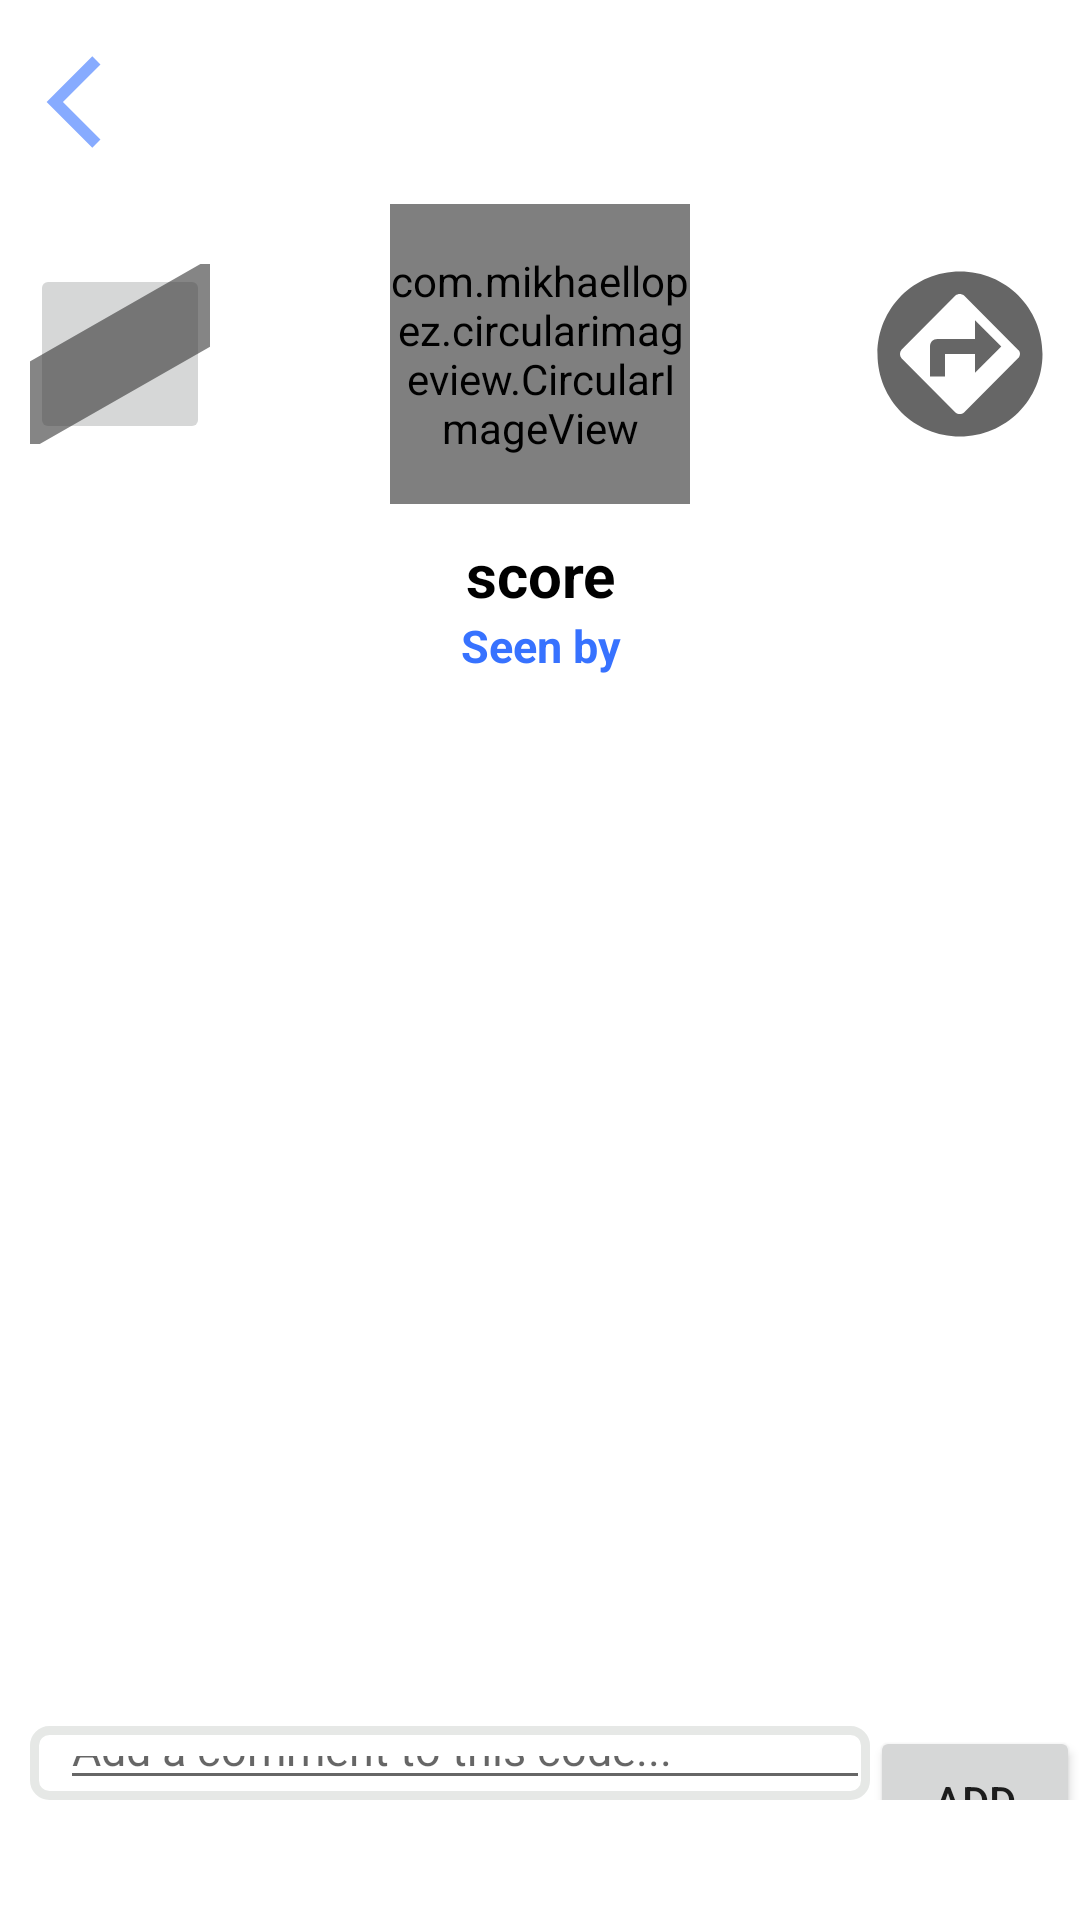

Reconstruct the res/layout file that produces this screen, plus the resources it refers to.
<!-- AndroidManifest.xml: application theme Theme.LoveForJava -->
<!-- res/layout/activity_qrcodes.xml -->
<?xml version="1.0" encoding="utf-8"?>
<LinearLayout xmlns:android="http://schemas.android.com/apk/res/android"
    xmlns:tools="http://schemas.android.com/tools"
    android:layout_width="match_parent"
    android:layout_height="match_parent"
    xmlns:app="http://schemas.android.com/apk/res-auto"
    android:orientation="vertical">

    <LinearLayout
        android:layout_width="match_parent"
        android:layout_height="wrap_content"
        android:padding="10dp"
        android:gravity="center_vertical">

        <ImageButton
            android:layout_width="48dp"
            android:layout_height="48dp"
            android:background="@drawable/ic_action_backbtn"
            android:backgroundTint="@color/blue_crayola" />
    </LinearLayout>

    <LinearLayout
        android:layout_width="match_parent"
        android:layout_height="wrap_content"
        android:orientation="horizontal"
        android:gravity="center">
        <ImageButton
            android:onClick="openGallery"
            android:layout_width="60dp"
            android:layout_height="60dp"
            android:src="@drawable/ic_action_texture"
            android:layout_marginHorizontal="50dp"/>
        <com.mikhaellopez.circularimageview.CircularImageView
            android:layout_width="100dp"
            android:layout_height="100dp"
            android:src="@drawable/qr"
            app:civ_border_color="@color/platinum"
            app:civ_border="true"
            app:civ_border_width="4dp"
            android:layout_marginHorizontal="10dp"/>
        <ImageButton
            android:onClick="submit"
            android:id="@+id/submit_comment"
            android:layout_width="60dp"
            android:layout_height="60dp"
            android:src="@drawable/ic_baseline_assistant_direction_24"
            android:background="@color/white"
            android:layout_marginHorizontal="50dp"/>
    </LinearLayout>

    <TextView
        android:id="@+id/score"
        android:layout_width="match_parent"
        android:layout_height="wrap_content"
        android:layout_marginTop="10dp"
        android:gravity="center_horizontal"
        android:text="score"
        android:textColor="@color/black"
        android:textSize="20sp"
        android:textStyle="bold"
        android:clickable="true"/>

    <TextView
        android:id="@+id/seen_by"
        android:layout_width="match_parent"
        android:layout_height="wrap_content"
        android:gravity="center_horizontal"
        android:onClick="seenByFrag"
        android:text="Seen by"
        android:textColor="@color/blue_crayola"
        android:textSize="15sp"
        android:textStyle="bold" />

    <ListView
        android:id="@+id/comment_list"
        android:layout_width="match_parent"
        android:layout_height="300dp"
        android:layout_marginTop="10dp"
        tools:listitem="@layout/list_of_comments" />

    <LinearLayout
        android:layout_width="wrap_content"
        android:layout_height="wrap_content"
        android:orientation="horizontal"
        android:layout_marginVertical="40dp">

        <LinearLayout
            android:layout_width="280dp"
            android:layout_height="match_parent"
            android:layout_marginStart="10dp"
            android:background="@drawable/edittablebackground2"
            android:orientation="vertical">

            <EditText
                android:id="@+id/comment_text"
                android:layout_width="match_parent"
                android:layout_height="wrap_content"
                android:layout_marginStart="10dp"
                android:hint="Add a comment to this code..."
                android:textColor="@color/black"
                android:textSize="15sp" />
        </LinearLayout>
        <Button
            android:onClick="submit"
            android:id="@+id/submit"
            android:layout_width="wrap_content"
            android:layout_height="50dp"
            android:text="ADD"
            android:src="@drawable/ic_action_backbtn"
            />
    </LinearLayout>

</LinearLayout>
<!-- res/layout/list_of_comments.xml (included above) -->
<?xml version="1.0" encoding="utf-8"?>
<LinearLayout xmlns:android="http://schemas.android.com/apk/res/android"
    android:layout_width="match_parent"
    android:layout_height="match_parent"
    xmlns:app="http://schemas.android.com/apk/res-auto"
    android:orientation="vertical">

    <RelativeLayout
        android:layout_width="match_parent"
        android:layout_height="wrap_content"
        android:layout_marginTop="1dp"
        android:background="@drawable/edittablebackground2">

        <LinearLayout
            android:layout_width="wrap_content"
            android:layout_height="wrap_content"
            android:orientation="horizontal"
            android:layout_marginVertical="10dp">

            <com.mikhaellopez.circularimageview.CircularImageView
                android:layout_width="60dp"
                android:layout_height="60dp"
                android:src="@drawable/ic_action_username"
                app:civ_border_color="@color/platinum"
                app:civ_border="true"
                app:civ_border_width="4dp"
                android:layout_marginStart="20dp"/>
            <LinearLayout
                android:layout_width="300dp"
                android:layout_height="match_parent"
                android:layout_marginStart="10dp"
                android:orientation="vertical"
                android:background="@drawable/edittablebackground2">
                <TextView
                    android:layout_width="wrap_content"
                    android:layout_height="wrap_content"
                    android:id="@+id/personName"
                    android:text="Username"
                    android:textColor="@color/black"
                    android:textSize="15sp"
                    android:textStyle="bold"
                    android:layout_marginTop="3dp"
                    android:layout_marginStart="10dp"/>
                <TextView
                    android:layout_width="wrap_content"
                    android:layout_height="wrap_content"
                    android:id="@+id/comment"
                    android:text="Wow, very nice qr code!"
                    android:textColor="@color/black"
                    android:textSize="15sp"
                    android:layout_marginStart="10dp"/>
            </LinearLayout>
        </LinearLayout>
    </RelativeLayout>

</LinearLayout>
<!-- resources referenced by this layout -->
<resources>
  <color name="black">#FF000000</color>
  <color name="blue_crayola">#3772FF</color>
  <color name="platinum">#E6E8E6</color>
  <color name="white">#FFFFFFFF</color>
  <!-- drawable edittablebackground2 (drawable) -->
  <?xml version="1.0" encoding="utf-8"?>
  <shape android:shape="rectangle" xmlns:android="http://schemas.android.com/apk/res/android">
      <stroke android:width="3dp" android:color="@color/platinum"/>
      <corners android:radius="5dp"/>
  </shape>
  <!-- drawable ic_action_backbtn (drawable-anydpi) -->
  <vector xmlns:android="http://schemas.android.com/apk/res/android"
      android:width="24dp"
      android:height="24dp"
      android:viewportWidth="24"
      android:viewportHeight="24"
      android:tint="#333333"
      android:alpha="0.6"
      android:autoMirrored="true">
    <group android:scaleX="0.7692308"
        android:scaleY="0.7692308"
        android:translateX="2.7692308"
        android:translateY="2.7692308">
      <path
          android:fillColor="@android:color/white"
          android:pathData="M11.67,3.87L9.9,2.1 0,12l9.9,9.9 1.77,-1.77L3.54,12z"/>
    </group>
  </vector>
  <!-- drawable ic_action_texture (drawable-anydpi) -->
  <vector xmlns:android="http://schemas.android.com/apk/res/android"
      android:width="350dp"
      android:height="200dp"
      android:viewportWidth="24"
      android:viewportHeight="24"
      android:tint="#333333"
      android:alpha="0.6">
    <group android:scaleX="1.25"
        android:scaleY="1.25"
        android:translateX="-3"
        android:translateY="-3">
      <path
          android:fillColor="@android:color/white"
          android:pathData="M19.51,3.08L3.08,19.51c0.09,0.34 0.27,0.65 0.51,0.9 0.25,0.24 0.56,0.42 0.9,0.51L20.93,4.49c-0.19,-0.69 -0.73,-1.23 -1.42,-1.41zM11.88,3L3,11.88v2.83L14.71,3h-2.83zM5,3c-1.1,0 -2,0.9 -2,2v2l4,-4L5,3zM19,21c0.55,0 1.05,-0.22 1.41,-0.59 0.37,-0.36 0.59,-0.86 0.59,-1.41v-2l-4,4h2zM9.29,21h2.83L21,12.12L21,9.29L9.29,21z"/>
    </group>
  </vector>
  <!-- drawable ic_action_username: png bitmap (drawable-hdpi, 299 bytes) -->
  <!-- drawable ic_baseline_assistant_direction_24 (drawable) -->
  <vector android:autoMirrored="true" android:height="60dp"
      android:tint="?attr/colorControlNormal" android:viewportHeight="24"
      android:viewportWidth="24" android:width="60dp" xmlns:android="http://schemas.android.com/apk/res/android">
      <path android:fillColor="@android:color/white" android:pathData="M14,10L9,10c-0.6,0 -1,0.4 -1,1v4h2v-3h4v2.5l3.5,-3.5L14,7.5L14,10zM12,1C5.9,1 1,5.9 1,12s4.9,11 11,11 11,-4.9 11,-11S18.1,1 12,1zM19.73,12.58l-7.19,7.22c-0.35,0.27 -0.79,0.27 -1.15,0L4.2,12.58c-0.27,-0.36 -0.27,-0.8 0,-1.16l7.19,-7.22c0.35,-0.27 0.79,-0.27 1.15,0l7.19,7.22c0.36,0.27 0.36,0.8 0,1.16z"/>
  </vector>
  <style name="Theme.LoveForJava" parent="Theme.MaterialComponents.DayNight.NoActionBar">
          
          <item name="colorPrimary">@color/blue_crayola</item>
          <item name="colorPrimaryVariant">@color/blue_crayola</item>
          <item name="colorOnPrimary">@color/platinum</item>
  
          
          <item name="colorSecondary">@color/rose_madder</item>
          <item name="colorSecondaryVariant">@color/sunglow</item>
          <item name="colorOnSecondary">@color/black</item>
          
          <item name="android:statusBarColor" tools:targetApi="l">?attr/colorPrimaryVariant</item>
          
      </style>
  <color name="rose_madder">#DF2935</color>
  <color name="sunglow">#FDCA40</color>
</resources>
